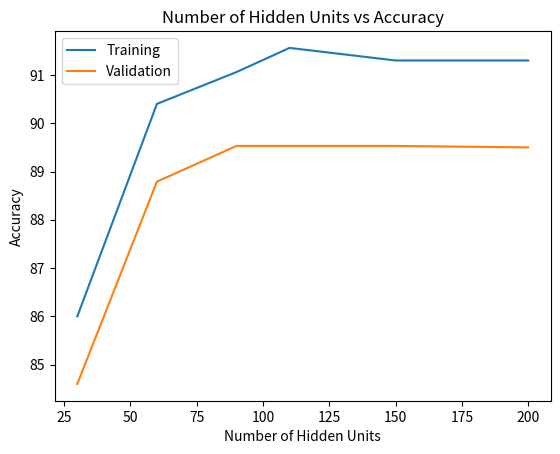
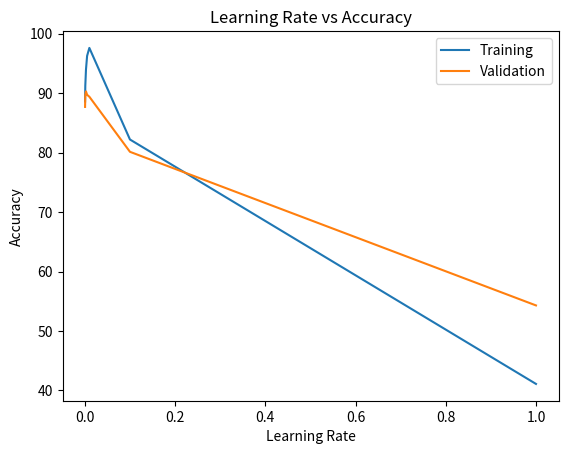

Python code for these plots, in order:
#!/usr/bin/env python3
# -*- coding: utf-8 -*-
"""
Created on Fri Sep 21 18:19:51 2018

@author: MyReservoir
"""

import matplotlib.pyplot as plt
units=[30,60,90,110,150,200]
train=[86, 90.4,91.06, 91.56, 91.3, 91.3]
validation=[84.6, 88.79,89.53,89.53,89.53,89.50]


plt.figure()
plt.plot(units, train, label= 'Training')
plt.plot(units, validation, label = 'Validation')
plt.xlabel('Number of Hidden Units')
plt.ylabel('Accuracy')
plt.legend()
plt.title('Number of Hidden Units vs Accuracy')
plt.show()



alpha=[.0005,.001,.0025,.005,.01,.1,1]
train=[88.6,91.23,93.96,96.26,97.6,82.2,41.1]
validation=[87.68,89.61,90.29,89.72,89.39,80.13,54.30]

plt.figure()
plt.plot(alpha, train, label= 'Training')
plt.plot(alpha, validation, label = 'Validation')
plt.xlabel('Learning Rate')
plt.ylabel('Accuracy')
plt.legend()
plt.title('Learning Rate vs Accuracy')
plt.show()